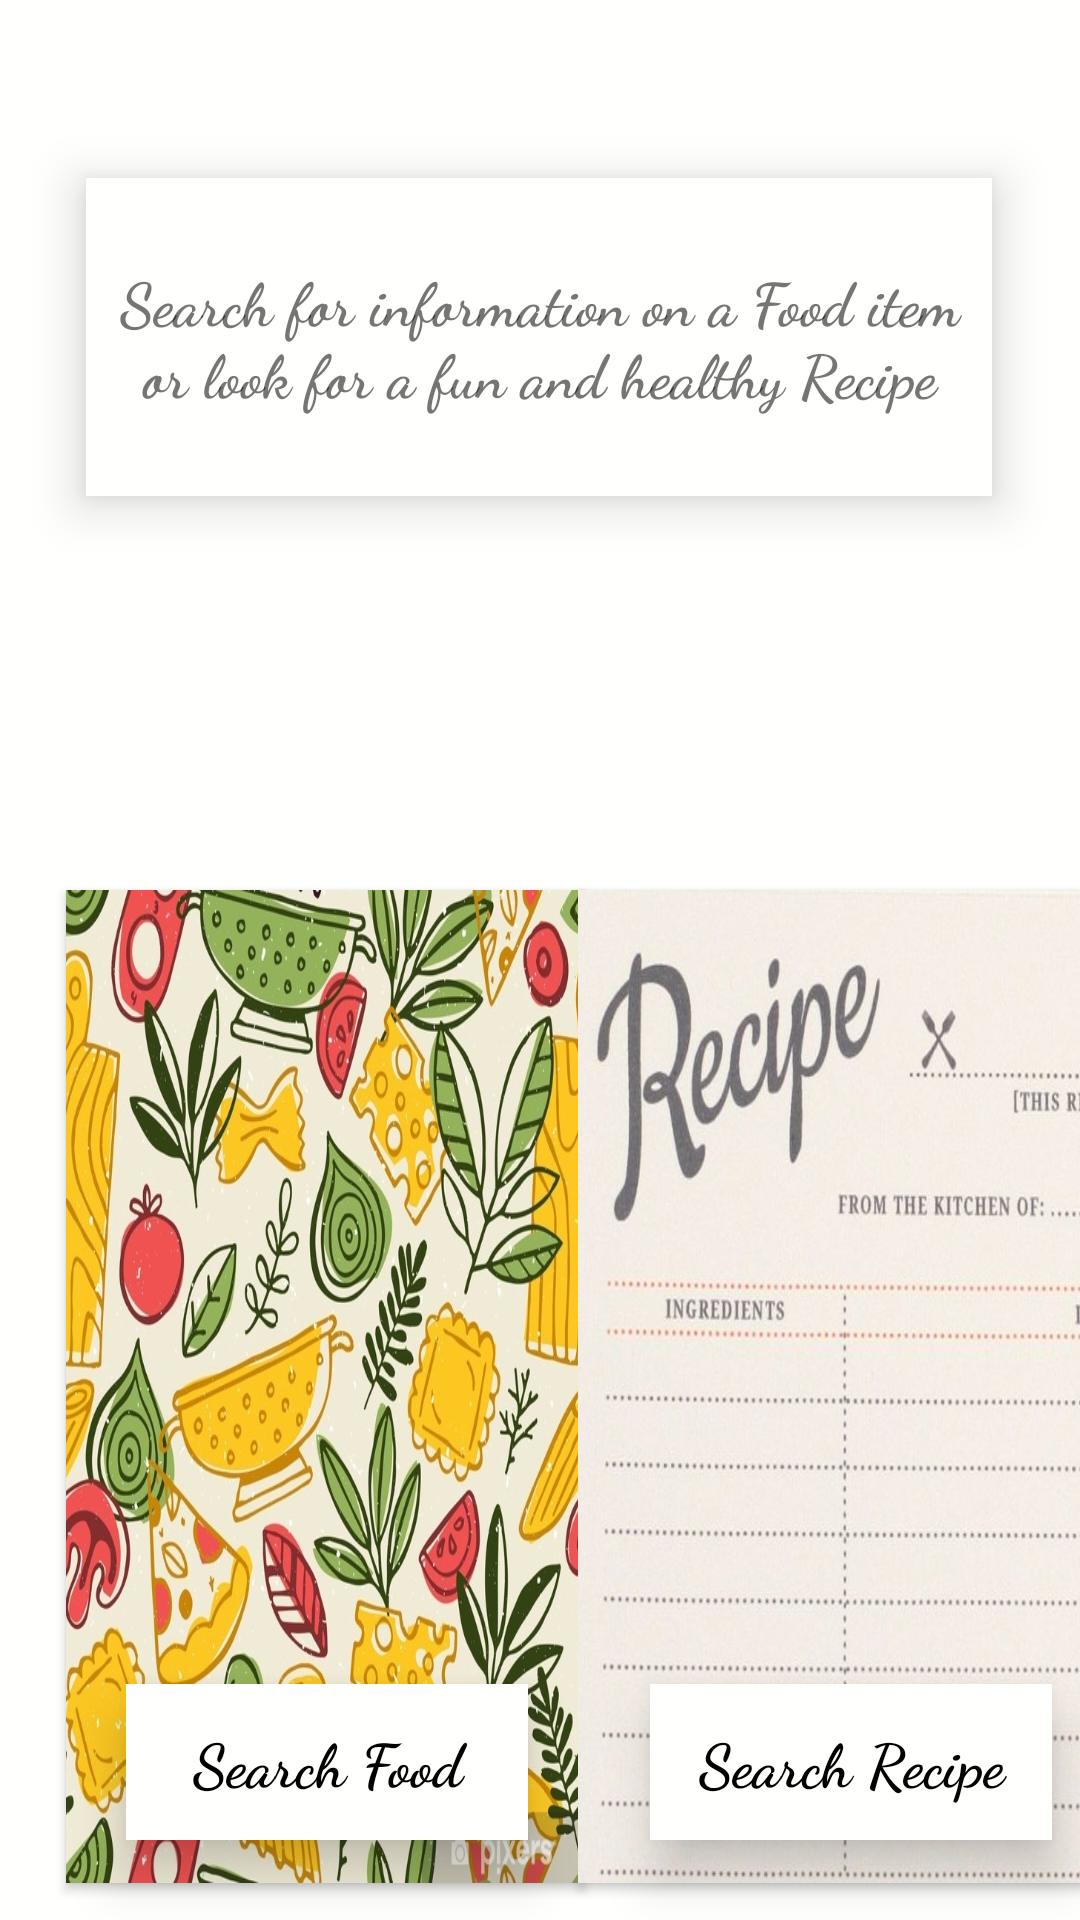

Here is an Android app screen rendered from its layout file. Give the layout XML and the strings, colors and styles it references.
<!-- AndroidManifest.xml: application theme AppTheme -->
<!-- res/layout/search.xml -->
<?xml version="1.0" encoding="utf-8"?>
<androidx.constraintlayout.widget.ConstraintLayout xmlns:android="http://schemas.android.com/apk/res/android"
    xmlns:app="http://schemas.android.com/apk/res-auto"
    xmlns:tools="http://schemas.android.com/tools"
    android:layout_width="match_parent"
    android:layout_height="match_parent"
    android:background="@color/louche"
    android:hapticFeedbackEnabled="true">


    <Button
        android:id="@+id/search_food"
        android:layout_width="173dp"
        android:layout_height="331dp"
        android:background="@drawable/food_image"
        app:layout_constraintBottom_toBottomOf="parent"
        app:layout_constraintEnd_toEndOf="parent"
        app:layout_constraintHorizontal_bias="0.117"
        app:layout_constraintStart_toStartOf="parent"
        app:layout_constraintTop_toTopOf="parent"
        app:layout_constraintVertical_bias="0.96" />

    <TextView
        android:layout_width="134dp"
        android:layout_height="52dp"
        android:background="@color/louche"
        android:elevation="10dp"
        android:fontFamily="cursive"
        android:gravity="center"
        android:padding="10dp"
        android:text="@string/search_food"
        android:textColor="@color/black"
        android:textSize="20sp"
        android:textStyle="bold"
        app:layout_constraintBottom_toBottomOf="@+id/search_food"
        app:layout_constraintEnd_toEndOf="@+id/search_food"
        app:layout_constraintHorizontal_bias="0.512"
        app:layout_constraintStart_toStartOf="@+id/search_food"
        app:layout_constraintTop_toTopOf="@+id/search_food"
        app:layout_constraintVertical_bias="0.949" />

    <Button
        android:id="@+id/search_recipe"
        android:layout_width="173dp"
        android:layout_height="331dp"
        android:background="@drawable/recipeimage"
        app:layout_constraintBottom_toBottomOf="parent"
        app:layout_constraintEnd_toEndOf="parent"
        app:layout_constraintHorizontal_bias="0.297"
        app:layout_constraintStart_toEndOf="@+id/search_food"
        app:layout_constraintTop_toTopOf="parent"
        app:layout_constraintVertical_bias="0.96" />

    <TextView
        android:layout_width="134dp"
        android:layout_height="52dp"
        android:fontFamily="cursive"
        android:text="@string/search_recipe"
        android:textColor="@color/black"
        android:background="@color/louche"
        android:textSize="20sp"
        android:padding="10dp"
        android:elevation="10dp"
        android:gravity="center"
        android:textStyle="bold"
        app:layout_constraintBottom_toBottomOf="@+id/search_recipe"
        app:layout_constraintEnd_toEndOf="@+id/search_recipe"
        app:layout_constraintHorizontal_bias="0.615"
        app:layout_constraintStart_toStartOf="@+id/search_recipe"
        app:layout_constraintTop_toTopOf="@+id/search_recipe"
        app:layout_constraintVertical_bias="0.949" />

    <TextView
        android:id="@+id/description"
        android:layout_width="302dp"
        android:layout_height="106dp"
        android:background="@color/louche"
        android:elevation="10dp"
        android:fontFamily="cursive"
        android:gravity="center"
        android:padding="10dp"
        android:text="Search for information on a Food item or look for a fun and healthy Recipe"
        android:textSize="20sp"
        android:textStyle="bold"
        app:layout_constraintBottom_toTopOf="@+id/search_recipe"
        app:layout_constraintEnd_toEndOf="parent"
        app:layout_constraintHorizontal_bias="0.495"
        app:layout_constraintStart_toStartOf="parent"
        app:layout_constraintTop_toTopOf="parent"
        app:layout_constraintVertical_bias="0.312" />


</androidx.constraintlayout.widget.ConstraintLayout>
<!-- resources referenced by this layout -->
<resources>
  <color name="black">#000000</color>
  <color name="louche">#FFFFFD</color>
  <!-- drawable food_image: png bitmap (drawable, 354938 bytes) -->
  <!-- drawable recipeimage: png bitmap (drawable, 38320 bytes) -->
  <string name="search_food">Search Food</string>
  <string name="search_recipe">Search Recipe</string>
  <style name="AppTheme" parent="Theme.AppCompat.Light.NoActionBar">
          
          <item name="colorPrimary">@color/colorPrimary</item>
          <item name="colorPrimaryDark">@color/colorPrimaryDark</item>
          <item name="colorAccent">@color/colorAccent</item>
      </style>
  <color name="colorPrimary">#008577</color>
  <color name="colorPrimaryDark">#00574B</color>
  <color name="colorAccent">#D81B60</color>
</resources>
